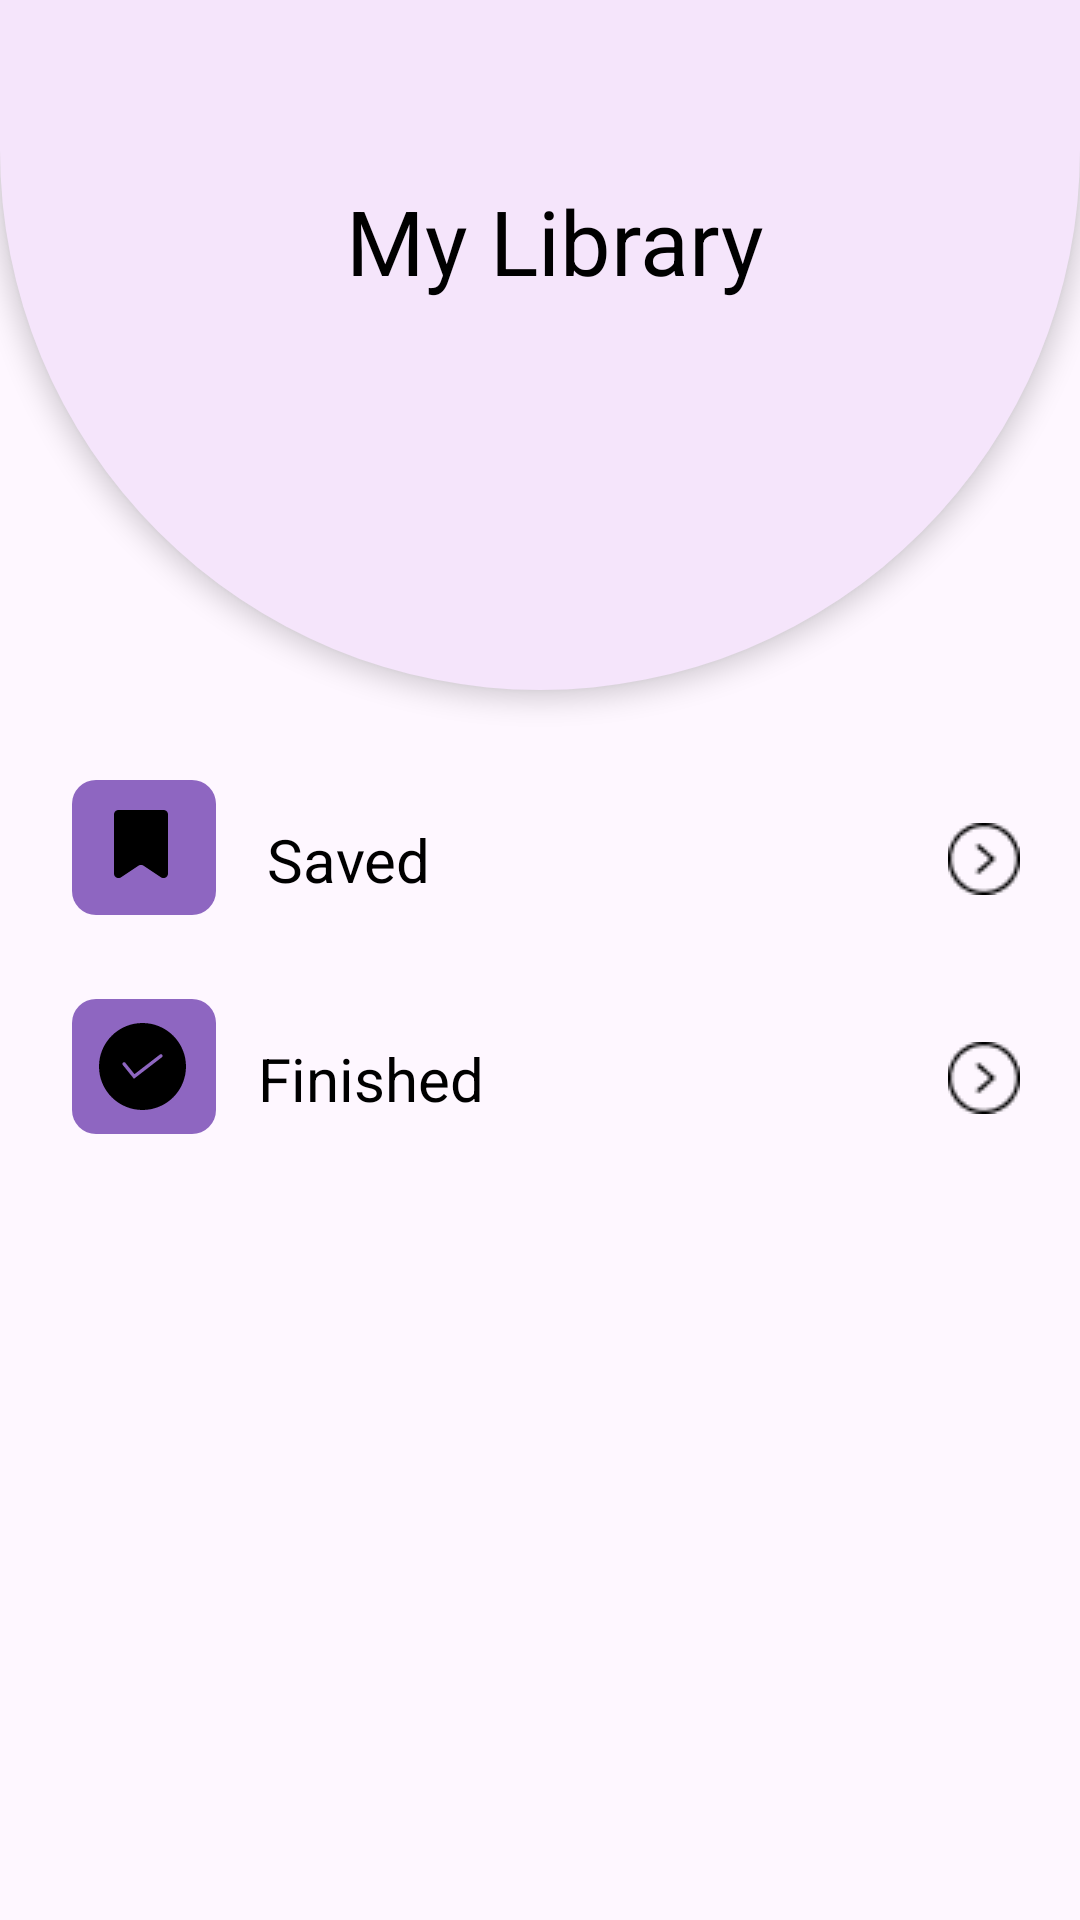

This screen was rendered from an Android layout file. Write that file and the resources it references.
<!-- AndroidManifest.xml: application theme Theme.EBook -->
<!-- res/layout/fragment_library.xml -->
<?xml version="1.0" encoding="utf-8"?>
<androidx.constraintlayout.widget.ConstraintLayout
    xmlns:android="http://schemas.android.com/apk/res/android"
    xmlns:tools="http://schemas.android.com/tools"
    android:layout_width="match_parent"
    android:layout_height="match_parent"
    xmlns:app="http://schemas.android.com/apk/res-auto"
    tools:context=".userscreens.fragments.LibraryFragment">

    <View
        android:id="@+id/view3"
        android:layout_width="match_parent"
        android:layout_height="230dp"
        android:background="@drawable/top_half_oval"
        android:elevation="5dp"
        app:layout_constraintEnd_toEndOf="parent"
        app:layout_constraintStart_toStartOf="parent"
        app:layout_constraintTop_toTopOf="parent" />

    <TextView
        android:id="@+id/textView2"
        android:layout_width="wrap_content"
        android:layout_height="wrap_content"
        android:layout_marginTop="60dp"
        android:layout_marginStart="10dp"
        android:elevation="10dp"
        android:text="My Library"
        android:textColor="@color/black"
        android:textSize="30sp"
        app:layout_constraintEnd_toEndOf="parent"
        app:layout_constraintStart_toStartOf="parent"
        app:layout_constraintTop_toTopOf="parent" />

    <TextView
        android:id="@+id/savedTV"
        android:layout_width="match_parent"
        android:layout_height="wrap_content"
        android:layout_marginTop="30dp"
        android:layout_marginHorizontal="20dp"
        android:drawablePadding="13dp"
        android:gravity="center_vertical"
        android:text="Saved"
        android:textColor="@color/black"
        android:textSize="20sp"
        app:drawableEndCompat="@drawable/arrow_right"
        app:drawableStartCompat="@drawable/saved_icon"
        app:layout_constraintEnd_toEndOf="parent"
        app:layout_constraintStart_toStartOf="parent"
        app:layout_constraintTop_toBottomOf="@+id/view3" />

    <TextView
        android:id="@+id/finishedTV"
        android:layout_width="match_parent"
        android:layout_height="wrap_content"
        android:layout_marginTop="20dp"
        android:layout_marginHorizontal="20dp"
        android:gravity="center_vertical"
        android:drawableStart="@drawable/finished"
        android:drawablePadding="10dp"
        android:drawableEnd="@drawable/arrow_right"
        android:text="Finished"
        android:textColor="@color/black"
        android:textSize="20sp"
        app:layout_constraintTop_toBottomOf="@+id/savedTV" />

    <TextView
        android:id="@+id/myBooks"
        android:layout_width="match_parent"
        android:layout_height="wrap_content"
        android:layout_marginTop="20dp"
        android:visibility="gone"
        android:layout_marginHorizontal="20dp"
        android:gravity="center_vertical"
        android:drawableStart="@drawable/finished"
        android:drawablePadding="10dp"
        android:drawableEnd="@drawable/arrow_right"
        android:text="My Books"
        android:textColor="@color/black"
        android:textSize="20sp"
        app:layout_constraintTop_toBottomOf="@+id/finishedTV" />

</androidx.constraintlayout.widget.ConstraintLayout>
<!-- resources referenced by this layout -->
<resources>
  <color name="black">#FF000000</color>
  <!-- drawable arrow_right: png bitmap (drawable, 562 bytes) -->
  <!-- drawable finished (drawable) -->
  <vector xmlns:android="http://schemas.android.com/apk/res/android"
      android:width="56dp"
      android:height="53dp"
      android:viewportWidth="56"
      android:viewportHeight="53">
    <path
        android:pathData="M12,0L44,0A8,8 0,0 1,52 8L52,37A8,8 0,0 1,44 45L12,45A8,8 0,0 1,4 37L4,8A8,8 0,0 1,12 0z"
        android:fillColor="#8E66C1"/>
    <group>
      <clip-path
          android:pathData="M13,8h29v29h-29z"/>
      <path
          android:pathData="M27.5,8C23.654,8 19.966,9.528 17.247,12.247C14.528,14.966 13,18.654 13,22.5C13,26.346 14.528,30.034 17.247,32.753C19.966,35.472 23.654,37 27.5,37C31.346,37 35.034,35.472 37.753,32.753C40.472,30.034 42,26.346 42,22.5C42,18.654 40.472,14.966 37.753,12.247C35.034,9.528 31.346,8 27.5,8ZM33.639,18.4C33.756,18.399 33.871,18.435 33.966,18.504C34.062,18.572 34.133,18.668 34.171,18.78C34.208,18.891 34.21,19.011 34.175,19.123C34.14,19.235 34.071,19.333 33.977,19.404L24.65,26.6L20.943,22.008C20.892,21.952 20.853,21.886 20.828,21.814C20.804,21.742 20.794,21.666 20.8,21.59C20.806,21.515 20.828,21.441 20.863,21.374C20.898,21.307 20.947,21.248 21.006,21.2C21.065,21.153 21.133,21.117 21.206,21.097C21.279,21.077 21.356,21.071 21.431,21.081C21.506,21.092 21.579,21.117 21.644,21.156C21.709,21.195 21.765,21.247 21.809,21.309L24.833,25.049L33.292,18.522C33.39,18.444 33.513,18.401 33.639,18.4Z"
          android:fillColor="#000000"
          android:fillType="evenOdd"/>
    </group>
  </vector>
  <!-- drawable saved_icon (drawable) -->
  <vector xmlns:android="http://schemas.android.com/apk/res/android"
      android:width="56dp"
      android:height="53dp"
      android:viewportWidth="56"
      android:viewportHeight="53">
    <path
        android:pathData="M12,0L44,0A8,8 0,0 1,52 8L52,37A8,8 0,0 1,44 45L12,45A8,8 0,0 1,4 37L4,8A8,8 0,0 1,12 0z"
        android:fillColor="#8E66C1"/>
    <path
        android:pathData="M18,11.5C18,11.102 18.158,10.721 18.439,10.439C18.721,10.158 19.102,10 19.5,10H34.5C34.898,10 35.279,10.158 35.561,10.439C35.842,10.721 36,11.102 36,11.5V31.197C36,31.468 35.926,31.735 35.787,31.968C35.647,32.201 35.447,32.391 35.208,32.519C34.968,32.647 34.699,32.708 34.427,32.695C34.156,32.682 33.893,32.595 33.667,32.444L27.833,28.555C27.586,28.39 27.296,28.303 27,28.303C26.704,28.303 26.414,28.39 26.167,28.555L20.333,32.444C20.107,32.595 19.844,32.682 19.573,32.695C19.302,32.708 19.032,32.647 18.792,32.519C18.553,32.391 18.353,32.201 18.213,31.968C18.074,31.735 18,31.468 18,31.197V11.5Z"
        android:fillColor="#000000"/>
  </vector>
  <!-- drawable top_half_oval (drawable) -->
  <?xml version="1.0" encoding="utf-8"?>
  <shape xmlns:android="http://schemas.android.com/apk/res/android">
  
      <solid android:color="@color/primary" />
      <corners android:bottomLeftRadius="300dp" android:bottomRightRadius="300dp" />
  
  
  </shape>
  <style name="Theme.EBook" parent="Base.Theme.EBook" />
  <color name="primary">#F5E5FB</color>
  <style name="Base.Theme.EBook" parent="Theme.Material3.DayNight.NoActionBar">
          
          
      </style>
</resources>
